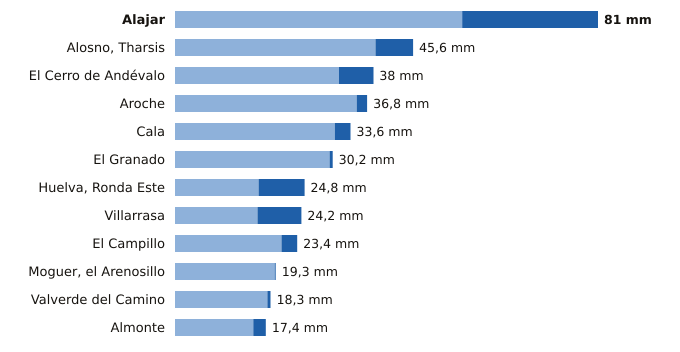

The table this chart was drawn from, first rows:
estacion, provincia, indicativo, mm_6_dias_anteriores, mm_hoy, mm_7_dias, horas_de_hoy
Alajar, Huelva, 4560Y, 55.0, 26.0, 81.0, 8
Alosno, Tharsis, Huelva, 4589X, 38.4, 7.2, 45.6, 8
El Cerro de Andévalo, Huelva, 4584X, 31.4, 6.6, 38.0, 6
Aroche, Huelva, 4527X, 34.8, 2.0, 36.8, 7
Cala, Huelva, 5769X, 30.6, 3.0, 33.6, 7
El Granado, Huelva, 4541X, 29.6, 0.6, 30.2, 6
Huelva, Ronda Este, Huelva, 4642E, 16.0, 8.8, 24.8, 8
Villarrasa, Huelva, 4622X, 15.8, 8.4, 24.2, 7
El Campillo, Huelva, 4608X, 20.4, 3.0, 23.4, 8
Moguer, el Arenosillo, Huelva, 5860E, 19.1, 0.2, 19.3, 8
Valverde del Camino, Huelva, 4575X, 17.7, 0.6, 18.3, 8
Almonte, Huelva, 5858X, 15.0, 2.4, 17.4, 8
